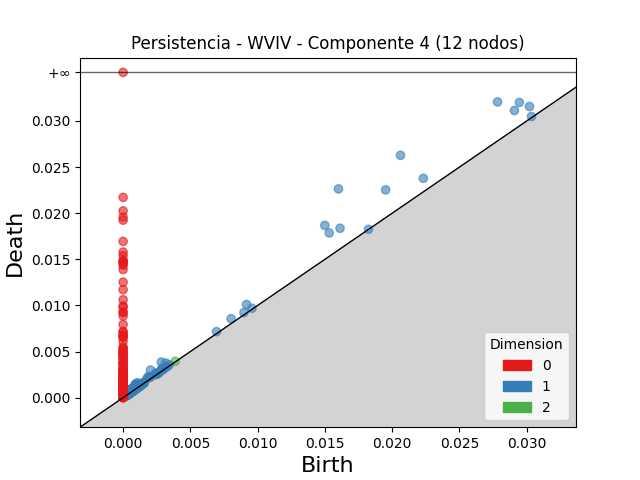

The table this chart was drawn from, first rows:
dimension, birth, death
2, 0.0008594, 0.0009936
2, 0.001085, 0.001195
2, 0.001482, 0.001576
2, 0.0006061, 0.0006896
2, 0.0005356, 0.0006164
2, 0.001024, 0.0011
2, 0.001122, 0.001193
2, 0.0009318, 0.0009968
2, 0.0008594, 0.0009218
2, 0.003875, 0.003937
2, 0.0008886, 0.0009486
2, 0.0008392, 0.0008965
2, 0.0005605, 0.0006136
2, 0.0006312, 0.0006824
2, 0.0013, 0.001348
2, 0.0007525, 0.0007987
2, 0.0006379, 0.0006835
2, 0.001066, 0.00111
2, 0.001374, 0.001418
2, 0.00118, 0.001223
2, 0.001153, 0.001193
2, 0.0005295, 0.0005688
2, 0.001401, 0.00144
2, 0.002737, 0.002774
2, 0.0009865, 0.001023
2, 0.0006816, 0.0007168
2, 0.0005821, 0.0006155
2, 0.0008418, 0.0008745
2, 0.0009499, 0.0009823
2, 0.0008544, 0.0008841
2, 0.001245, 0.001274
2, 0.0005198, 0.0005484
2, 0.0005906, 0.000619
2, 0.001531, 0.001559
2, 0.0006316, 0.0006593
2, 0.0005662, 0.0005937
2, 0.0006803, 0.000707
2, 0.001023, 0.001048
2, 0.0005205, 0.0005459
2, 0.0005227, 0.0005467
2, 0.0006938, 0.0007177
2, 0.001171, 0.001195
2, 0.001151, 0.001174
2, 0.0006364, 0.0006576
2, 0.0007618, 0.0007822
2, 0.000944, 0.0009643
2, 0.0004669, 0.0004865
2, 0.0007467, 0.0007659
2, 0.0009358, 0.0009548
2, 0.000336, 0.0003539
2, 0.0005885, 0.0006049
2, 0.0006448, 0.0006592
2, 0.0006526, 0.0006667
2, 0.0009309, 0.0009437
2, 0.0007016, 0.0007141
2, 0.0004067, 0.0004193
2, 0.001002, 0.001014
2, 0.0005482, 0.0005594
2, 0.000476, 0.000486
2, 0.000503, 0.0005128
... 2,882 more rows
